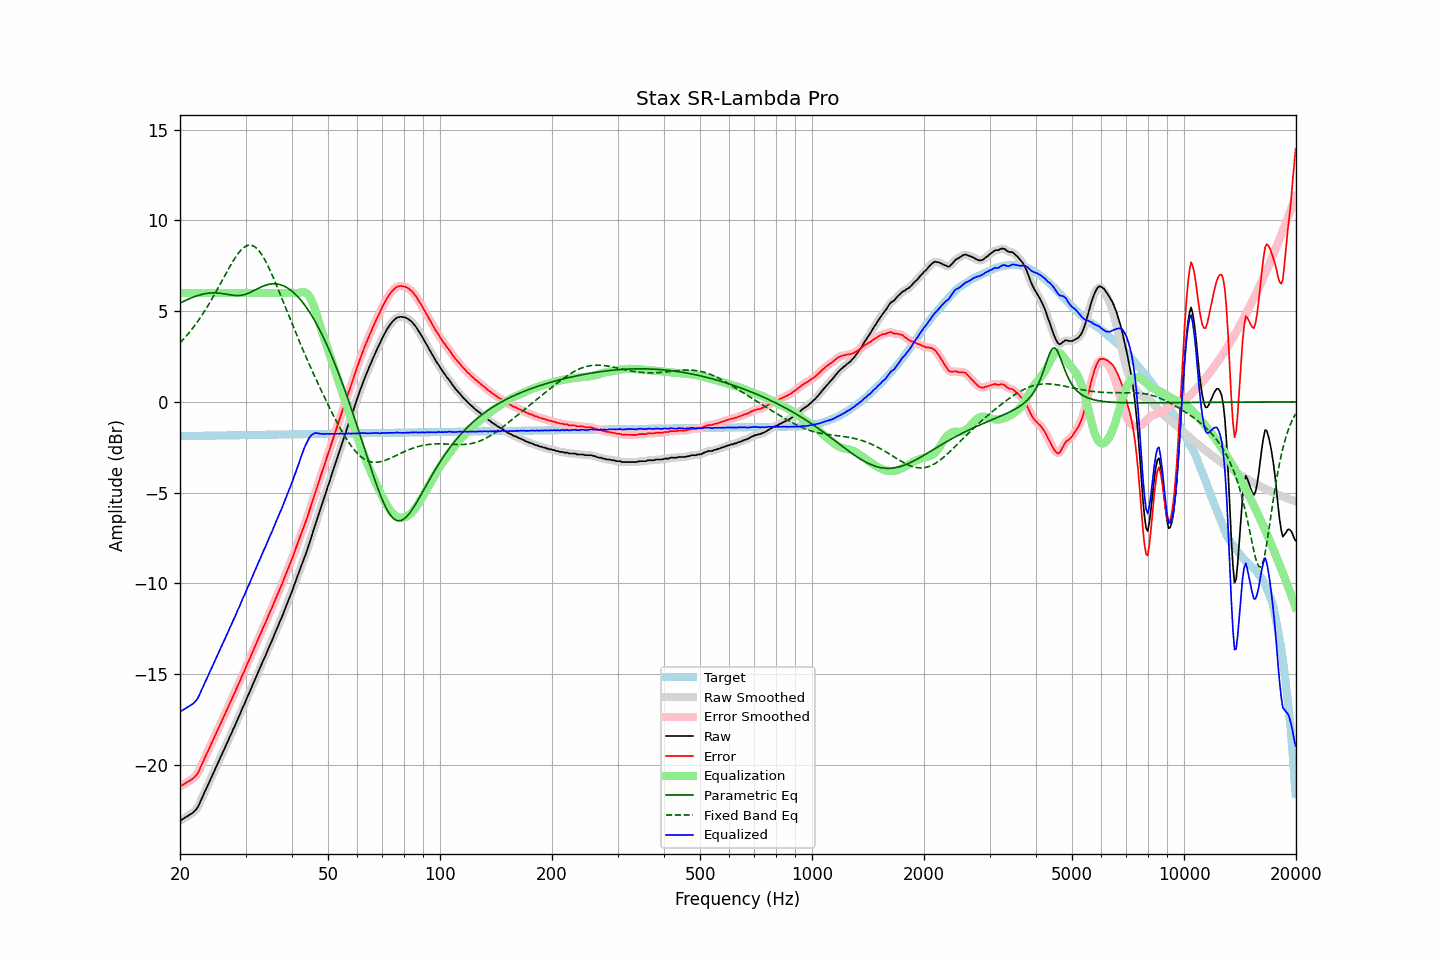

Values plotted in this chart, from the file beside it:
frequency, raw, error, smoothed, error_smoothed, equalization, parametric_eq, fixed_band_eq, equalized_raw, equalized_smoothed, target
20.00, -23.08, -21.19, -23.07, -21.19, 6.00, 5.44, 3.25, -17.08, -17.07, -1.89
20.20, -23.02, -21.13, -23.02, -21.13, 6.00, 5.48, 3.34, -17.02, -17.02, -1.89
20.40, -22.96, -21.08, -22.96, -21.08, 6.00, 5.53, 3.44, -16.96, -16.96, -1.88
20.61, -22.91, -21.02, -22.91, -21.02, 6.00, 5.57, 3.53, -16.91, -16.91, -1.88
20.81, -22.85, -20.97, -22.85, -20.97, 6.00, 5.61, 3.64, -16.85, -16.85, -1.88
21.02, -22.80, -20.92, -22.80, -20.92, 6.00, 5.65, 3.74, -16.80, -16.80, -1.88
21.23, -22.75, -20.87, -22.75, -20.87, 6.00, 5.69, 3.85, -16.75, -16.75, -1.88
21.44, -22.68, -20.81, -22.69, -20.81, 6.00, 5.73, 3.96, -16.68, -16.69, -1.88
21.66, -22.64, -20.76, -22.63, -20.75, 6.00, 5.76, 4.07, -16.64, -16.63, -1.88
21.87, -22.54, -20.67, -22.55, -20.68, 6.00, 5.80, 4.19, -16.54, -16.55, -1.87
22.09, -22.45, -20.58, -22.46, -20.58, 6.00, 5.83, 4.31, -16.45, -16.46, -1.87
22.31, -22.33, -20.46, -22.32, -20.45, 6.00, 5.86, 4.43, -16.33, -16.32, -1.87
22.54, -22.16, -20.29, -22.15, -20.28, 6.00, 5.88, 4.56, -16.16, -16.15, -1.87
22.76, -21.94, -20.08, -21.96, -20.09, 6.00, 5.91, 4.69, -15.94, -15.96, -1.87
22.99, -21.77, -19.90, -21.76, -19.89, 6.00, 5.93, 4.82, -15.77, -15.76, -1.87
23.22, -21.56, -19.69, -21.56, -19.70, 6.00, 5.95, 4.96, -15.56, -15.56, -1.87
23.45, -21.37, -19.51, -21.37, -19.51, 6.00, 5.97, 5.10, -15.37, -15.37, -1.86
23.69, -21.18, -19.32, -21.18, -19.31, 6.00, 5.98, 5.24, -15.18, -15.18, -1.86
23.92, -20.98, -19.12, -20.98, -19.12, 6.00, 5.99, 5.39, -14.98, -14.98, -1.86
24.16, -20.77, -18.91, -20.78, -18.92, 6.00, 6.00, 5.54, -14.77, -14.78, -1.86
24.40, -20.58, -18.72, -20.58, -18.72, 6.00, 6.00, 5.69, -14.58, -14.58, -1.86
24.65, -20.39, -18.53, -20.39, -18.53, 6.00, 6.01, 5.85, -14.39, -14.39, -1.86
24.89, -20.21, -18.36, -20.20, -18.35, 6.00, 6.00, 6.00, -14.21, -14.20, -1.86
25.14, -20.00, -18.15, -20.01, -18.15, 6.00, 6.00, 6.16, -14.00, -14.01, -1.86
25.39, -19.81, -17.96, -19.81, -17.96, 6.00, 5.99, 6.32, -13.81, -13.81, -1.85
25.65, -19.61, -17.75, -19.61, -17.76, 6.00, 5.98, 6.49, -13.61, -13.61, -1.85
25.91, -19.42, -17.57, -19.42, -17.57, 6.00, 5.97, 6.65, -13.42, -13.42, -1.85
26.16, -19.23, -17.38, -19.23, -17.38, 6.00, 5.96, 6.81, -13.23, -13.23, -1.85
26.43, -19.05, -17.20, -19.04, -17.19, 6.00, 5.94, 6.98, -13.05, -13.04, -1.85
26.69, -18.84, -16.99, -18.84, -17.00, 6.00, 5.93, 7.14, -12.84, -12.84, -1.85
26.96, -18.66, -16.81, -18.65, -16.80, 6.00, 5.91, 7.30, -12.66, -12.65, -1.85
27.23, -18.44, -16.59, -18.45, -16.60, 6.00, 5.90, 7.46, -12.44, -12.45, -1.84
27.50, -18.27, -16.42, -18.26, -16.41, 6.00, 5.88, 7.61, -12.27, -12.26, -1.84
27.77, -18.04, -16.20, -18.06, -16.22, 6.00, 5.87, 7.76, -12.04, -12.06, -1.84
28.05, -17.87, -16.03, -17.86, -16.02, 6.00, 5.86, 7.90, -11.87, -11.86, -1.84
28.33, -17.65, -15.82, -17.66, -15.82, 6.00, 5.86, 8.03, -11.65, -11.66, -1.84
28.62, -17.45, -15.61, -17.46, -15.63, 6.00, 5.86, 8.15, -11.45, -11.46, -1.84
28.90, -17.27, -15.44, -17.25, -15.42, 6.00, 5.86, 8.27, -11.27, -11.25, -1.84
29.19, -17.06, -15.22, -17.06, -15.22, 6.00, 5.87, 8.37, -11.06, -11.06, -1.83
29.48, -16.83, -15.00, -16.86, -15.02, 6.00, 5.89, 8.45, -10.83, -10.86, -1.83
29.78, -16.67, -14.84, -16.65, -14.81, 6.00, 5.91, 8.52, -10.67, -10.65, -1.83
30.08, -16.45, -14.62, -16.45, -14.62, 6.00, 5.93, 8.58, -10.45, -10.45, -1.83
30.38, -16.23, -14.40, -16.25, -14.42, 6.00, 5.97, 8.62, -10.23, -10.25, -1.83
30.68, -16.06, -14.23, -16.04, -14.21, 6.00, 6.00, 8.63, -10.06, -10.04, -1.83
30.99, -15.84, -14.01, -15.84, -14.01, 6.00, 6.04, 8.63, -9.84, -9.84, -1.83
31.30, -15.63, -13.80, -15.64, -13.81, 6.00, 6.09, 8.61, -9.63, -9.64, -1.82
31.61, -15.43, -13.60, -15.43, -13.60, 6.00, 6.13, 8.57, -9.43, -9.43, -1.82
31.93, -15.24, -13.42, -15.23, -13.40, 6.00, 6.18, 8.51, -9.24, -9.23, -1.82
32.24, -15.01, -13.19, -15.03, -13.21, 6.00, 6.22, 8.43, -9.01, -9.03, -1.82
32.57, -14.83, -13.01, -14.82, -13.00, 6.00, 6.27, 8.34, -8.83, -8.82, -1.82
32.89, -14.62, -12.81, -14.61, -12.79, 6.00, 6.31, 8.22, -8.62, -8.61, -1.82
33.22, -14.40, -12.59, -14.41, -12.60, 6.00, 6.35, 8.09, -8.40, -8.41, -1.82
33.55, -14.19, -12.38, -14.21, -12.39, 6.00, 6.39, 7.95, -8.19, -8.21, -1.82
33.89, -14.02, -12.20, -14.00, -12.19, 6.00, 6.42, 7.79, -8.02, -8.00, -1.81
34.23, -13.80, -11.98, -13.79, -11.98, 6.00, 6.45, 7.62, -7.80, -7.79, -1.81
34.57, -13.59, -11.77, -13.59, -11.78, 6.00, 6.47, 7.44, -7.59, -7.59, -1.81
34.92, -13.38, -11.57, -13.39, -11.58, 6.00, 6.49, 7.25, -7.38, -7.39, -1.81
35.27, -13.20, -11.39, -13.18, -11.37, 6.00, 6.50, 7.05, -7.20, -7.18, -1.81
35.62, -12.98, -11.17, -12.97, -11.17, 6.00, 6.50, 6.85, -6.98, -6.97, -1.81
35.97, -12.75, -10.95, -12.77, -10.96, 6.00, 6.50, 6.64, -6.75, -6.77, -1.81
... 635 more rows
